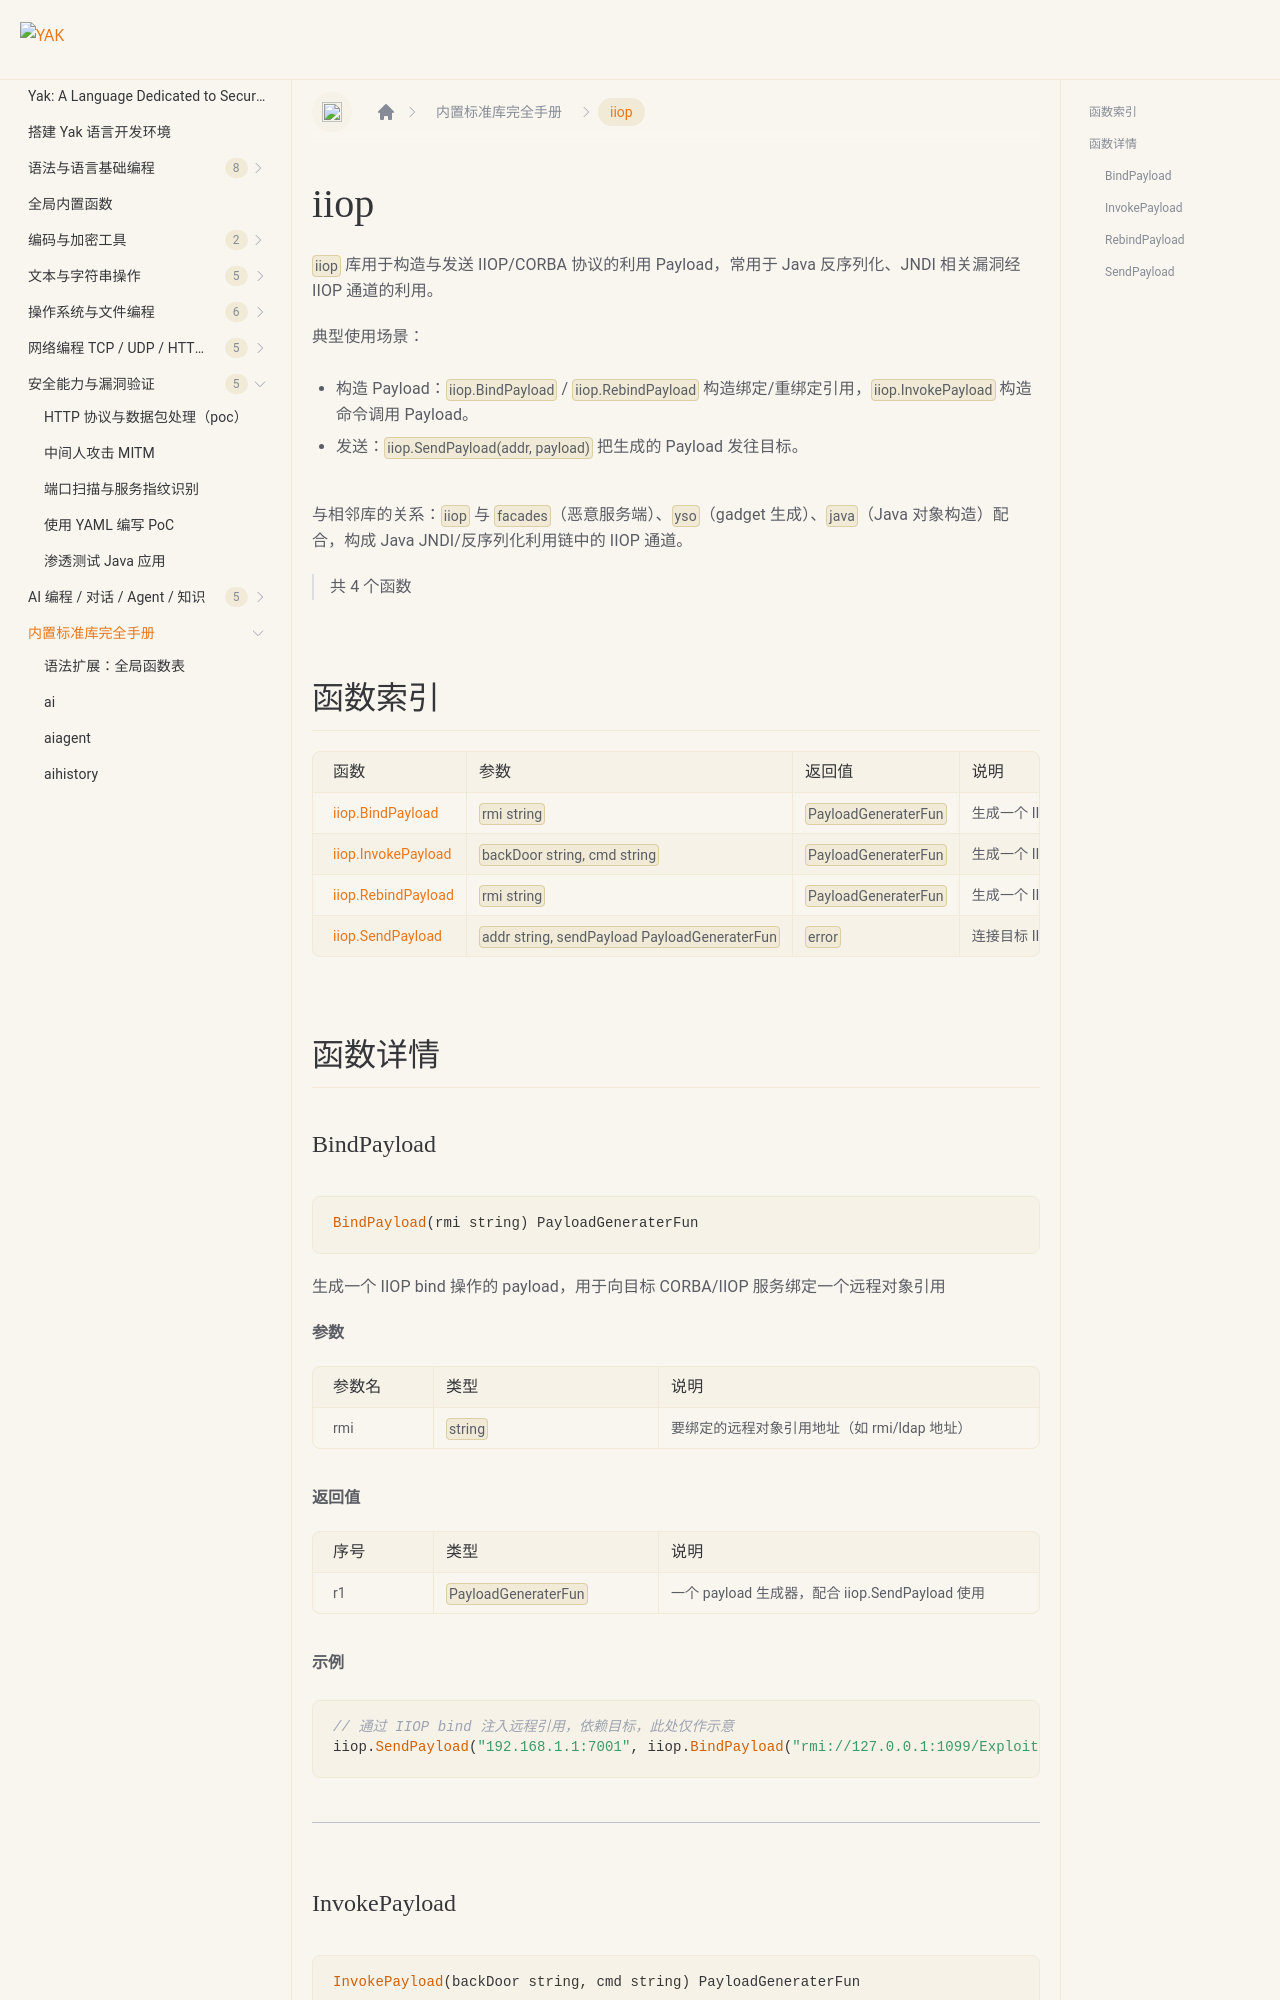

repository: yaklang/yaklang.github.io · page: en/docs/api/iiop/index.html · generator: docusaurus

# iiop {#library-iiop}

`iiop` 库用于构造与发送 IIOP/CORBA 协议的利用 Payload，常用于 Java 反序列化、JNDI 相关漏洞经 IIOP 通道的利用。

典型使用场景：

- 构造 Payload：`iiop.BindPayload` / `iiop.RebindPayload` 构造绑定/重绑定引用，`iiop.InvokePayload` 构造命令调用 Payload。
- 发送：`iiop.SendPayload(addr, payload)` 把生成的 Payload 发往目标。

与相邻库的关系：`iiop` 与 `facades`（恶意服务端）、`yso`（gadget 生成）、`java`（Java 对象构造）配合，构成 Java JNDI/反序列化利用链中的 IIOP 通道。

> 共 4 个函数

## 函数索引

|函数|参数|返回值|说明|
|:--|:--|:--|:--|
| [iiop.BindPayload](#bindpayload) | `rmi string` | `PayloadGeneraterFun` | 生成一个 IIOP bind 操作的 payload，用于向目标 CORBA/IIOP 服务绑定一个远程对象引用 |
| [iiop.InvokePayload](#invokepayload) | `backDoor string, cmd string` | `PayloadGeneraterFun` | 生成一个 IIOP 远程命令执行 payload 生成器，通过注入并调用远程后门对象执行系统命令 |
| [iiop.RebindPayload](#rebindpayload) | `rmi string` | `PayloadGeneraterFun` | 生成一个 IIOP rebind 操作的 payload，用于重新绑定（覆盖）目标服务上的远程对象引用 |
| [iiop.SendPayload](#sendpayload) | `addr string, sendPayload PayloadGeneraterFun` | `error` | 连接目标 IIOP/CORBA 服务并执行指定的 payload 生成器（如 bind、rebind、命令执行） |

## 函数详情
